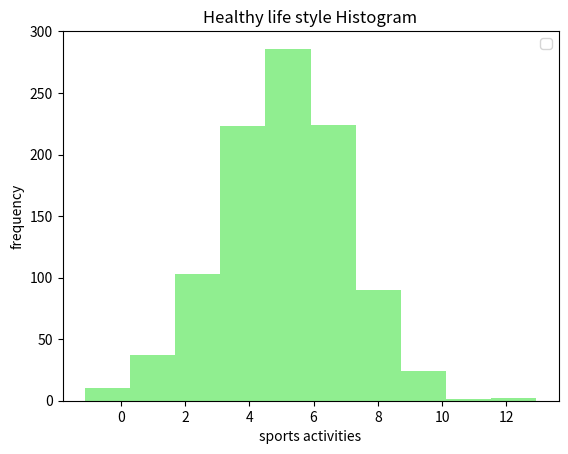

Write the Python code that produced this figure.
# plottask.py
# Program that uses matplotlib to make a histogram of a normal distribution and a plot of the function h(x)=x3.
# Author: Noemi Diaz



# TASK1
# Program that displays a histogram of a normal distribution of a 1000 values with a mean of 5 and standard deviation of 2.

import numpy as np
import matplotlib.pyplot as plt

# Set a seed value to reproduce the random data just once and alway be the same
np.random.seed(1)

# Generate 1000 randmo values from a normal distribution with mean 5 and standard desviation 2
data = np.random.normal(5, 2, 1000)

# Plot histogram
plt.hist(data, color= 'lightgreen')

#Adding details to histogram
plt.title ('Healthy life style Histogram')
plt.xlabel("sports activities")
plt.ylabel("frequency")
plt.legend()

# Show the plot
plt.show()



'''
# TASK2.
# Program that displays a plot of the function  h(x)=x3 in the range 0 to 10

import numpy as np
import matplotlib.pyplot as plt

# Define the range 0 to 10 values
x = np.linspace(0, 10, 100)


# Define the range of x values
x = np.linspace(0, 10, 100)

# Calculate the values for y corresponding  for h(x) = x^3
h_x = x ** 3

# Plot the function
plt.plot(x, h_x, color='orange', linewidth=2)

# Adding details
plt.xlabel('years of experience')
plt.ylabel('salary')
plt.title('The influence of professional experience in salary')
plt.legend()

# Show the plot
plt.grid(True)
plt.show()
'''


